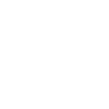
t = 0.00 s
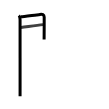
t = 2.75 s
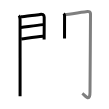
t = 5.50 s
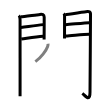
t = 8.50 s
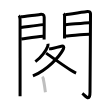
t = 11.25 s
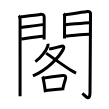
t = 14.00 s

The animated SVG that drew these frames (rendered in a browser with its animation timeline set to each time). Animation: 14 SMIL elements (animate=14); one cycle of 14.00 s.

<svg width="109px" height="109px" viewBox="0 0 px 109px" xmlns="http://www.w3.org/2000/svg" xmlns:xlink="http://www.w3.org/1999/xlink" xml:space="preserve" version="1.1"  baseProfile="full">
<path d="M18.89,15.54c1.03,1.03,1.18,2.59,1.18,4.15c0,2.15,0.02,49.46,0.01,68.56c0,4.73,0,7.73-0.01,7.88" style="fill:none;stroke:black;stroke-width:3;opacity:0">
  <animate attributeType="CSS" attributeName="opacity" from="0" to="1" begin="0s" dur="1s" repeatCount="Indefinite" fill="freeze" />
</path>
<path d="M21.02,16.83c2.16-0.09,14.57-1.91,18.98-2.41c2.35-0.27,4.15,0.09,4.19,2.71c0.05,3.37-0.02,13.15-0.06,18.75c-0.01,1.63-0.02,2.9-0.02,3.56" style="fill:none;stroke:black;stroke-width:3;opacity:0">
  <animate attributeType="CSS" attributeName="opacity" from="0" to="1" begin="1s" dur="1s" repeatCount="Indefinite" fill="freeze" />
</path>
<path d="M20.95,27.39c7.17-0.89,15.42-2.14,22.13-2.76" style="fill:none;stroke:black;stroke-width:3;opacity:0">
  <animate attributeType="CSS" attributeName="opacity" from="0" to="1" begin="2s" dur="1s" repeatCount="Indefinite" fill="freeze" />
</path>
<path d="M21.27,38.98c8.11-1.15,14.64-2.28,21.81-2.81" style="fill:none;stroke:black;stroke-width:3;opacity:0">
  <animate attributeType="CSS" attributeName="opacity" from="0" to="1" begin="3s" dur="1s" repeatCount="Indefinite" fill="freeze" />
</path>
<path d="M63.69,13.51c0.71,0.71,0.88,1.49,0.88,2.48c0,2.45-0.03,12.6-0.04,19.01c0,1.46,0,2.48,0,3.42" style="fill:none;stroke:black;stroke-width:3;opacity:0">
  <animate attributeType="CSS" attributeName="opacity" from="0" to="1" begin="4s" dur="1s" repeatCount="Indefinite" fill="freeze" />
</path>
<path d="M65.3,14.66c2.49-0.11,19.96-3.04,22.24-3.17c1.9-0.11,2.97,0.76,2.97,2.3c0,19.47-0.5,64.04-0.5,78.15c0,10.69-4.51,4.06-7.65,1.36" style="fill:none;stroke:black;stroke-width:3;opacity:0">
  <animate attributeType="CSS" attributeName="opacity" from="0" to="1" begin="5s" dur="1s" repeatCount="Indefinite" fill="freeze" />
</path>
<path d="M65.74,24.72c6.38-0.47,19.84-1.99,23.65-1.99" style="fill:none;stroke:black;stroke-width:3;opacity:0">
  <animate attributeType="CSS" attributeName="opacity" from="0" to="1" begin="6s" dur="1s" repeatCount="Indefinite" fill="freeze" />
</path>
<path d="M65.8,36.01c5.95-0.26,17.09-1.81,23.55-1.81" style="fill:none;stroke:black;stroke-width:3;opacity:0">
  <animate attributeType="CSS" attributeName="opacity" from="0" to="1" begin="7s" dur="1s" repeatCount="Indefinite" fill="freeze" />
</path>
<path d="M48.01,43.75c0.1,0.92-0.01,1.79-0.36,2.64c-1.39,3.87-6.2,10.85-12.31,15.26" style="fill:none;stroke:black;stroke-width:3;opacity:0">
  <animate attributeType="CSS" attributeName="opacity" from="0" to="1" begin="8s" dur="1s" repeatCount="Indefinite" fill="freeze" />
</path>
<path d="M49.13,48.81c0.24,0.02,1.28,0.04,1.96-0.07c3.03-0.49,7.03-1.85,10.27-2.52c2.22-0.46,3,0.83,2.04,2.79c-3.64,7.38-16.27,21.12-30.47,26.83" style="fill:none;stroke:black;stroke-width:3;opacity:0">
  <animate attributeType="CSS" attributeName="opacity" from="0" to="1" begin="9s" dur="1s" repeatCount="Indefinite" fill="freeze" />
</path>
<path d="M46.06,53.12c4.45,3.05,17.67,12.65,24.46,16.85c2.07,1.28,3.73,2.28,5.57,3.07" style="fill:none;stroke:black;stroke-width:3;opacity:0">
  <animate attributeType="CSS" attributeName="opacity" from="0" to="1" begin="10s" dur="1s" repeatCount="Indefinite" fill="freeze" />
</path>
<path d="M42.24,76.72c0.58,0.58,1.01,1.43,1.06,2.37c0.59,2.48,1.21,6.63,1.69,10.08c0.15,1.07,0.29,2.1,0.41,3.03" style="fill:none;stroke:black;stroke-width:3;opacity:0">
  <animate attributeType="CSS" attributeName="opacity" from="0" to="1" begin="11s" dur="1s" repeatCount="Indefinite" fill="freeze" />
</path>
<path d="M44.07,77.9c5.41-0.66,14.43-1.92,18.69-2.41c2.42-0.28,3.45,0.94,2.76,3.3c-1.02,3.47-1.52,5.34-2.56,9.21" style="fill:none;stroke:black;stroke-width:3;opacity:0">
  <animate attributeType="CSS" attributeName="opacity" from="0" to="1" begin="12s" dur="1s" repeatCount="Indefinite" fill="freeze" />
</path>
<path d="M45.76,90.51c2.9-0.32,10.73-1.09,15.78-1.59c1.02-0.1,1.84-0.04,2.76-0.05" style="fill:none;stroke:black;stroke-width:3;opacity:0">
  <animate attributeType="CSS" attributeName="opacity" from="0" to="1" begin="13s" dur="1s" repeatCount="Indefinite" fill="freeze" />
</path>
</svg>
